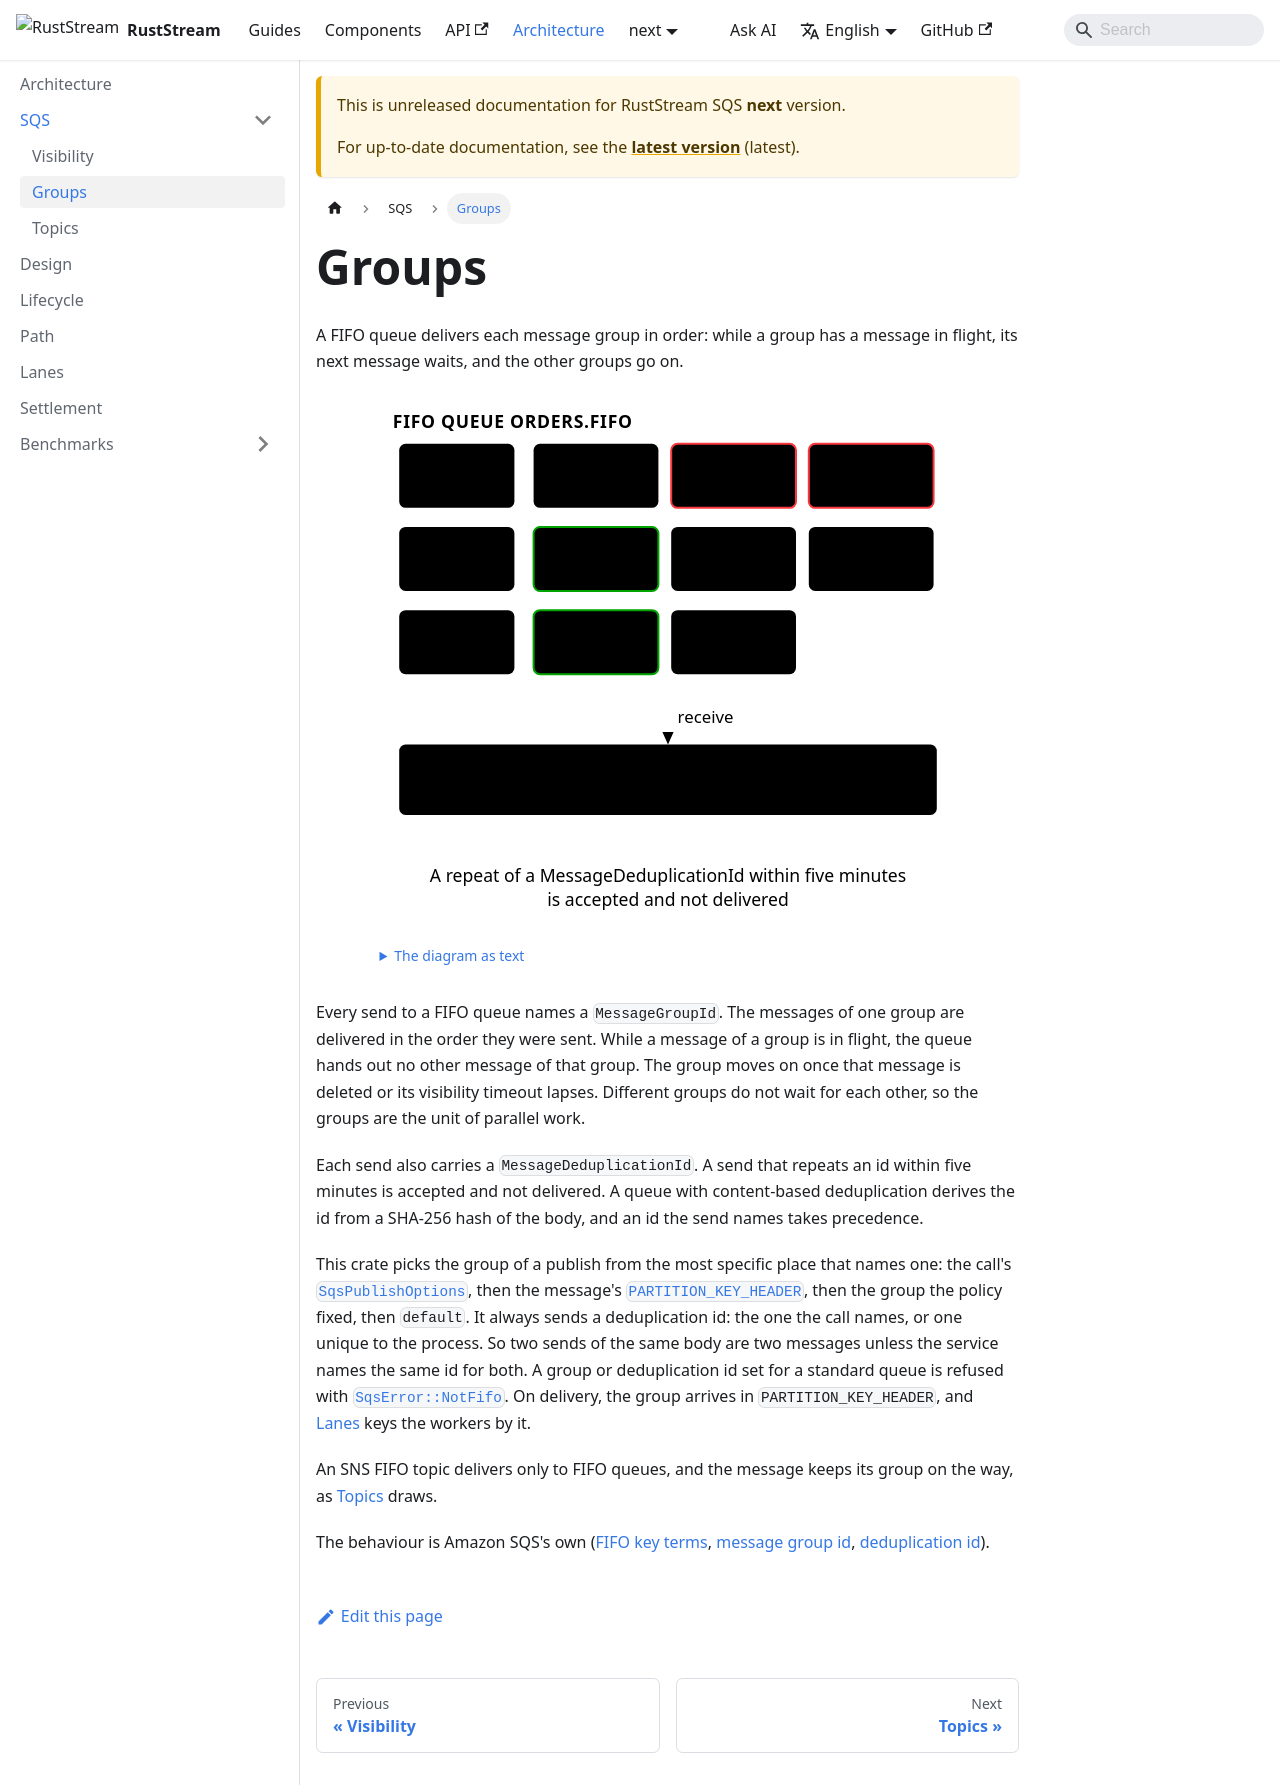

repository: powersemmi/ruststream-sqs-sns · page: next/architecture/sqs/fifo/index.html · generator: docusaurus

---
title: Groups
sidebar_position: 2
description: "A FIFO queue delivers each message group in order: while a group has a message in flight, its next message waits, and the other groups go on."
---

import {Diagram} from '@site/src/components/Diagrams';

export const words = {
  "title": "A FIFO queue with three message groups: the group with a message in flight waits, the other two deliver",
  "text": "The diagram as text",
  "queue": "FIFO queue orders.fifo",
  "g0": "alice",
  "g1": "bob",
  "g2": "carol",
  "inFlight": "in flight",
  "held": "waits",
  "delivered": "delivered",
  "next": "queued",
  "consumer": ["Consumer: one ReceiveMessage", "gets bob 1 and carol 1, alice waits"],
  "deduplication": ["A repeat of a MessageDeduplicationId within five minutes", "is accepted and not delivered"],
  "receives": "receive"
};

# Groups

A FIFO queue delivers each message group in order: while a group has a message in flight, its next
message waits, and the other groups go on.

<Diagram name="groups" words={words} />

Every send to a FIFO queue names a `MessageGroupId`. The messages of one group are delivered in the
order they were sent. While a message of a group is in flight, the queue hands out no other message
of that group. The group moves on once that message is deleted or its visibility timeout lapses.
Different groups do not wait for each other, so the groups are the unit of parallel work.

Each send also carries a `MessageDeduplicationId`. A send that repeats an id within five minutes is
accepted and not delivered. A queue with content-based deduplication derives the id from a SHA-256
hash of the body, and an id the send names takes precedence.

This crate picks the group of a publish from the most specific place that names one: the call's
[`SqsPublishOptions`](../../components/publishing/options.md), then the message's
[`PARTITION_KEY_HEADER`](../../components/delivery/partition-key.md), then the group the policy
fixed, then `default`. It always sends a deduplication id: the one the call names, or one unique to
the process. So two sends of the same body are two messages unless the service names the same id
for both. A group or deduplication id set for a standard queue is refused with
[`SqsError::NotFifo`](api:ruststream_sqs_sns::SqsError::NotFifo). On delivery, the group arrives in
`PARTITION_KEY_HEADER`, and [Lanes](../lanes.md) keys the workers by it.

An SNS FIFO topic delivers only to FIFO queues, and the message keeps its group on the way, as
[Topics](topics.md) draws.

The behaviour is Amazon SQS's own
([FIFO key terms](https://docs.aws.amazon.com/AWSSimpleQueueService/latest/SQSDeveloperGuide/FIFO-key-terms.html),
[message group id](https://docs.aws.amazon.com/AWSSimpleQueueService/latest/SQSDeveloperGuide/using-messagegroupid-property.html),
[deduplication id](https://docs.aws.amazon.com/AWSSimpleQueueService/latest/SQSDeveloperGuide/using-messagededuplicationid-property.html)).
